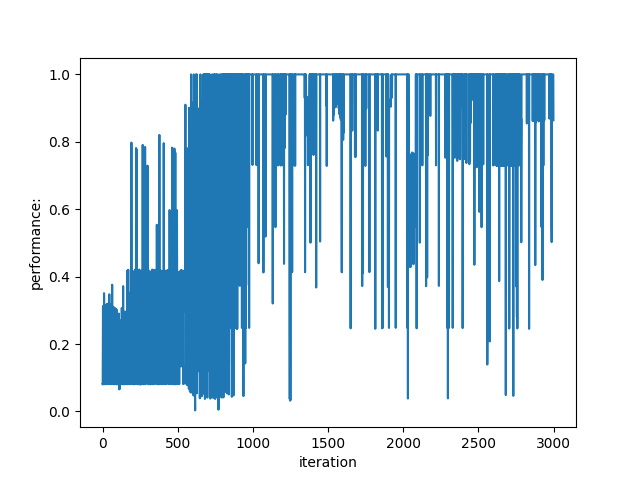

Data behind this chart, as committed beside it:
, 0, iteration, performance:, var
0, , 0, 0.08076, 
1, , 1, 0.08081, 
2, , 2, 0.2453, 
3, , 3, 0.3129, 
4, , 4, 0.08119, 
5, , 5, 0.121, 
6, , 6, 0.0811, 
7, , 7, 0.2993, 
8, , 8, 0.08065, 
9, , 9, 0.08128, 
10, , 10, 0.3509, 
11, , 11, 0.3043, 
12, , 12, 0.2821, 
13, , 13, 0.2456, 
14, , 14, 0.08164, 
15, , 15, 0.08085, 
16, , 16, 0.0812, 
17, , 17, 0.1424, 
18, , 18, 0.08128, 
19, , 19, 0.08107, 
20, , 20, 0.08083, 
21, , 21, 0.2962, 
22, , 22, 0.2462, 
23, , 23, 0.2823, 
24, , 24, 0.248, 
25, , 25, 0.3148, 
26, , 26, 0.08096, 
27, , 27, 0.3097, 
28, , 28, 0.3175, 
29, , 29, 0.1411, 
30, , 30, 0.3189, 
31, , 31, 0.08113, 
32, , 32, 0.121, 
33, , 33, 0.3197, 
34, , 34, 0.3179, 
35, , 35, 0.08128, 
36, , 36, 0.3103, 
37, , 37, 0.296, 
38, , 38, 0.3026, 
39, , 39, 0.08141, 
40, , 40, 0.3165, 
41, , 41, 0.3195, 
42, , 42, 0.1393, 
43, , 43, 0.1209, 
44, , 44, 0.08122, 
45, , 45, 0.3477, 
46, , 46, 0.1424, 
47, , 47, 0.2078, 
48, , 48, 0.2457, 
49, , 49, 0.08128, 
50, , 50, 0.08135, 
51, , 51, 0.08113, 
52, , 52, 0.08132, 
53, , 53, 0.2458, 
54, , 54, 0.2471, 
55, , 55, 0.3179, 
56, , 56, 0.08085, 
57, , 57, 0.1411, 
58, , 58, 0.2948, 
59, , 59, 0.08146, 
... 2,940 more rows
